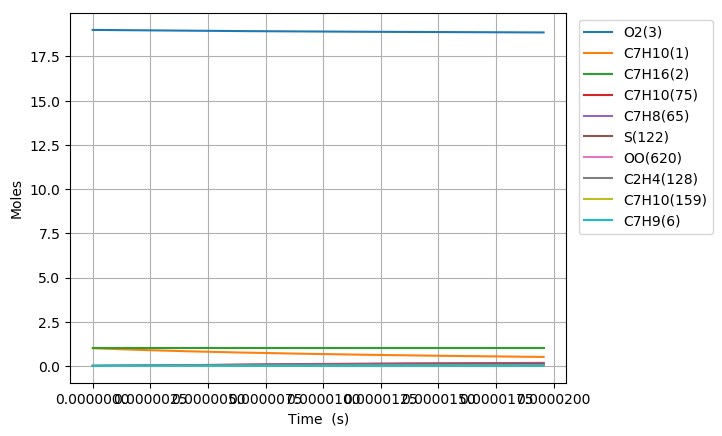

The file beside this chart, header and first rows:
Time (s), Volume (m^3), N2, Ar, He, Ne, C7H10(1), C7H16(2), O2(3), C7H10(22), C7H9(6), C7H11(35), S(81), C7H9O2(80), C7H10(19), C7H10(166), C7H10(20), C7H10(159), C7H9O2(79), S(95), C7H10(75), S(258), C7H11(73), C5H7(209)
0.0, 0.6279, 154.0, 0.0, 0.0, 0.0, 1.0, 1.0, 19.0, 0.0, 0.0, 0.0, 0.0, 0.0, 0.0, 0.0, 0.0, 0.0, 0.0, 0.0, 0.0, 0.0, 0.0, 0.0
1.2414694899503519e-20, 0.6279, 154.0, 0.0, 0.0, 0.0, 1, 1.0, 19.0, 7.8310171745693671e-17, 2.3538671762131819e-16, 2.3538664719284441e-16, 8.1242381542217967e-27, 8.1238299755303463e-27, 2.3531605268049159e-17, 1.8649623258194502e-25, 4.1529716118300786e-21, 1.8243445043666823e-25, 5.8775646808337195e-27, 1.3339516051433928e-38, 3.6988323912765821e-30, 1.9298680121539402e-38, 6.4822155660011445e-31, 1.4415154396106842e-41
3.476114571860985e-20, 0.6279, 154.0, 0.0, 0.0, 0.0, 1, 1.0, 19.0, 2.1926848088794039e-16, 6.5908280929432688e-16, 6.5908261211363789e-16, 4.9070398447623793e-26, 4.9065538590445081e-26, 6.588849352700026e-17, 1.1264372273404141e-24, 1.1628320380383324e-20, 1.1019040635630924e-24, 3.5500490483168094e-26, 1.5835821705958833e-37, 2.2340947641576251e-29, 2.2907491740859443e-37, 3.915258201648953e-30, 1.7113671297771291e-40
7.945404735682252e-20, 0.6279, 154.0, 0.0, 0.0, 0.0, 1, 1.0, 19.0, 5.0118509917242669e-16, 1.5064749924589085e-15, 1.5064745418499196e-15, 2.3625284546663193e-25, 2.3620506224694876e-25, 1.5060226515075327e-16, 5.4233101816649597e-24, 2.6579017386526244e-20, 5.3051935625825618e-24, 1.7091957808263355e-25, 1.554589978198987e-36, 1.0756204591230966e-28, 2.2482451847167659e-36, 1.8850282862695275e-29, 1.680230396011321e-39
1.6883985063324786e-19, 0.6279, 154.0, 0.0, 0.0, 0.0, 1, 1.0, 19.0, 1.0650183357413699e-15, 3.2012593580624791e-15, 3.2012584009012619e-15, 1.0317782449854123e-24, 1.0313553733314278e-24, 3.2002978882166469e-16, 2.3685018832454501e-23, 5.6480409274957937e-20, 2.3169172558927587e-23, 7.4645068516048424e-25, 1.3746964453282689e-35, 4.6975171342334382e-28, 1.987079703179485e-35, 8.2324137654775352e-29, 1.486144756783357e-38
3.476114571860985e-19, 0.6279, 154.0, 0.0, 0.0, 0.0, 1, 1.0, 19.0, 2.1926848088791394e-15, 6.5908280863684798e-15, 6.5908261173190599e-15, 4.3074710639616437e-24, 4.3039166462655418e-24, 6.5888475785712729e-16, 9.8880278165877607e-23, 1.1628318455640608e-19, 9.672672180276095e-23, 3.116284530030338e-24, 1.1549759107553548e-34, 1.961120931436208e-27, 1.6677964291215115e-34, 3.4368706900842811e-28, 1.2491942141998064e-37
7.0515467029179985e-19, 0.6279, 154.0, 0.0, 0.0, 0.0, 1, 1.0, 19.0, 4.4480177551542101e-15, 1.3369965531385692e-14, 1.3369961543415108e-14, 1.759742476579426e-23, 1.7568300798480107e-23, 1.3365943827027569e-15, 4.0395809346639067e-22, 2.3588870113765069e-19, 3.9516011535838458e-22, 1.2731037968224122e-23, 9.460358523197552e-34, 8.0118188923297403e-27, 1.3633371296947107e-33, 1.4040738179100464e-27, 1.0241648885988603e-36
1.4202410965032026e-18, 0.6279, 154.0, 0.0, 0.0, 0.0, 1, 1.0, 19.0, 8.9586836477024797e-15, 2.6928240375118989e-14, 2.6928232368649012e-14, 7.1131604297992643e-23, 7.0896094698913183e-23, 2.6920123794939888e-15, 1.6328623386529391e-21, 4.7509959837361087e-19, 1.597299523249046e-21, 5.1460881643361909e-23, 7.6469774908136301e-33, 3.2385052856895502e-26, 1.0976048589965334e-32, 5.6754908534212761e-27, 8.2939527788870456e-36
2.850413948926008e-18, 0.6279, 154.0, 0.0, 0.0, 0.0, 1, 1.0, 19.0, 1.7980015432791528e-14, 5.4044789878001669e-14, 5.4044773911284073e-14, 2.8601705086076387e-22, 2.8412723151923014e-22, 5.4028433614856131e-15, 6.5656607117834203e-21, 9.5352084914003249e-19, 6.4226643462169925e-21, 2.06921866630553e-22, 6.132111131752665e-32, 1.3021887250472279e-25, 8.7322203489065133e-32, 2.2820899018721642e-26, 6.6756947191561776e-35
5.710759653771619e-18, 0.6279, 154.0, 0.0, 0.0, 0.0, 1, 1.0, 19.0, 3.6022679002939666e-14, 1.0827788815033907e-13, 1.0827785656522319e-13, 1.1470562858559617e-21, 1.1319844211558902e-21, 1.0824485279179623e-14, 2.6331180384531644e-20, 1.9103611758558255e-18, 2.5757702213583513e-20, 8.2984863072624752e-22, 4.8843672681573148e-31, 5.2223591507354058e-25, 6.8483432678589922e-31, 9.1522011274001459e-26, 5.3568245355825001e-34
1.143145106346284e-17, 0.6279, 154.0, 0.0, 0.0, 0.0, 1, 1.0, 19.0, 7.2108006143116143e-14, 2.1674408179966992e-13, 2.167440201477775e-13, 4.5942080583688566e-21, 4.4749137620409523e-21, 2.166768893000364e-14, 1.0546161860180435e-19, 3.8240331300587516e-18, 1.0316472437763051e-19, 3.3237181645826267e-21, 3.8565507672915339e-30, 2.0916675847681323e-24, 5.2487279834240514e-30, 3.665654158638173e-25, 4.2919782252958269e-33
2.2872833882845283e-17, 0.6279, 154.0, 0.0, 0.0, 0.0, 1, 1.0, 19.0, 1.442786604229898e-13, 4.3367645781023843e-13, 4.3367634041159092e-13, 1.8388804294360117e-20, 1.7456374969736669e-20, 4.3353775498139258e-14, 4.221177478847199e-19, 7.651342241866328e-18, 4.1292426280560425e-19, 1.3303495897187079e-20, 3.0002403764076843e-29, 8.3721210383383479e-24, 3.8651414035472343e-29, 1.4672169164047976e-24, 3.4361921431275252e-32
4.575559952161017e-17, 0.6279, 154.0, 0.0, 0.0, 0.0, 1, 1.0, 19.0, 2.8861996898082006e-13, 8.6754116682532593e-13, 8.6754095333404082e-13, 7.3579163384753565e-20, 6.6455586964321427e-20, 8.6724665738308459e-14, 1.6889922772884921e-18, 1.53058212816192e-17, 1.6522069836643285e-18, 5.3231003283276221e-20, 2.2722068513114911e-28, 3.3499386671870426e-23, 2.6631305304756543e-28, 5.8707784512867993e-24, 2.7499978135796444e-31
9.152113079913994e-17, 0.6279, 154.0, 0.0, 0.0, 0.0, 1, 1.0, 19.0, 5.7730258608881216e-13, 1.7352704273053176e-12, 1.7352700687582659e-12, 2.9436451497418953e-19, 2.4212677508473764e-19, 1.7346131493780184e-13, 6.7568405038723814e-18, 3.0614222645921682e-17, 6.6096803508946861e-18, 2.1295620540617889e-19, 1.641065074959212e-27, 1.3401933983863917e-22, 1.6633056850695927e-27, 2.3486933803089077e-23, 2.2004157038453591e-30
1.8305219335419948e-16, 0.6279, 154.0, 0.0, 0.0, 0.0, 1, 1.0, 19.0, 1.1546678202741228e-12, 3.4707284024246768e-12, 3.4707278579242776e-12, 1.177553488357017e-18, 8.19813040024634e-19, 3.4691409064162547e-13, 2.702773444542785e-17, 6.1228798675668736e-17, 2.6439085722216925e-17, 8.5187441384368899e-19, 1.0974836031620461e-26, 5.3612083947906901e-22, 9.2096719575873817e-27, 9.3955358809566724e-23, 1.760499120687095e-29
3.6611431846431857e-16, 0.6279, 154.0, 0.0, 0.0, 0.0, 1, 1.0, 19.0, 2.3093982885220496e-12, 6.9416425560296545e-12, 6.9416416695286365e-12, 4.7104024176822354e-18, 2.4939357776537603e-18, 6.937375706897621e-13, 1.0810072108998145e-16, 1.2244904523518372e-16, 1.0574634871098877e-16, 3.4074786423357426e-18, 6.5907915711076333e-26, 2.1445695471062478e-21, 4.5363915438943347e-26, 3.7583654743201635e-22, 1.4084652170052255e-28
7.322385686845568e-16, 0.6279, 154.0, 0.0, 0.0, 0.0, 1, 1.0, 19.0, 4.6188592245271257e-12, 1.3883464919401043e-11, 1.3883462225843403e-11, 1.8841967473166913e-17, 6.6753118612052537e-18, 1.387056400643625e-12, 4.3229479618495023e-16, 2.4485392671490365e-16, 4.2287966076891992e-16, 1.3628932166531036e-17, 3.5015940509014845e-25, 8.5784450519388454e-21, 2.0436358318997303e-25, 1.5033753303027752e-21, 1.1267974130902766e-27
1.098362818904795e-15, 0.6279, 154.0, 0.0, 0.0, 0.0, 1, 1.0, 19.0, 6.9283201600414235e-12, 2.0825281838382322e-11, 2.0825275715280918e-11, 4.0039383010949701e-17, 1.1191195770944999e-17, 2.080047255677249e-12, 9.1846031612565687e-16, 3.6722320691290624e-16, 8.9845677149274847e-16, 2.8959805081341055e-17, 8.192910008971799e-25, 1.8229294134057381e-20, 4.5040844773263447e-25, 3.1946895699972151e-21, 3.2219535213512173e-27
1.4644870691250333e-15, 0.6279, 154.0, 0.0, 0.0, 0.0, 1, 1.0, 19.0, 9.2377810950649456e-12, 2.7767093514000717e-11, 2.7767082137857895e-11, 6.8302632323272837e-17, 1.5841385687038652e-17, 2.7727102909393762e-12, 1.5665206602146013e-15, 4.8955689618377195e-16, 1.5324027289408285e-15, 4.9399271991252084e-17, 1.4770586015264136e-24, 3.1097112374711078e-20, 7.8353953235660761e-25, 5.449778317717011e-21, 6.7960513073720177e-27
2.19673556956551e-15, 0.6279, 154.0, 0.0, 0.0, 0.0, 1, 1.0, 19.0, 1.3856702963960167e-11, 4.1650704772024493e-11, 4.1650678397574632e-11, 1.4141215839489231e-16, 2.5246894494705574e-17, 4.1572674695207082e-12, 3.2423610502184398e-15, 7.341407771070808e-16, 3.1717442659809069e-15, 1.0226520346145889e-16, 3.238775360534489e-24, 6.4382764937832308e-20, 1.6541639451337117e-24, 1.1283097123509247e-20, 1.8562166417786122e-26
2.9289840700059864e-15, 0.6279, 154.0, 0.0, 0.0, 0.0, 1, 1.0, 19.0, 1.8475624831050623e-11, 5.5534297174461619e-11, 5.5534248670063482e-11, 2.4050513656629326e-16, 3.4727019693653059e-17, 5.540620425654672e-12, 5.5129104794377991e-15, 9.7859386347038321e-16, 5.3928424167563616e-15, 1.7391040297600013e-16, 5.7009444008061757e-24, 1.0949832414394827e-19, 2.8449539017715806e-24, 1.9189607987744628e-20, 3.8838299778632591e-26
3.661232570446463e-15, 0.6279, 154.0, 0.0, 0.0, 0.0, 1, 1.0, 19.0, 2.3094546696207408e-11, 6.941786945134952e-11, 6.9417791099205531e-11, 3.6743741604950019e-16, 4.4215739452634911e-17, 6.9226841788471723e-12, 8.4201368318632809e-15, 1.2229068819493005e-15, 8.2367510285575026e-15, 2.6567073336192274e-16, 8.9145180178982342e-24, 1.6728875420360294e-19, 4.3786842701459962e-24, 2.9317389715626111e-20, 7.0703666544949558e-26
5.125729571327416e-15, 0.6279, 154.0, 0.0, 0.0, 0.0, 1, 1.0, 19.0, 3.2332390420598494e-11, 9.7184952438320638e-11, 9.7184790679248685e-11, 7.065678254106984e-16, 6.3182834564268432e-17, 9.6828701023148132e-12, 1.6181152644412643e-14, 1.7111043851536572e-15, 1.5828736319743473e-14, 5.1076295729459078e-16, 1.7643404296262091e-23, 3.2169019153465126e-19, 8.4958731651045433e-24, 5.6376250110661537e-20, 1.8667837217320863e-25
6.590226572208369e-15, 0.6279, 154.0, 0.0, 0.0, 0.0, 1, 1.0, 19.0, 4.1570234137135906e-11, 1.2495195380782947e-10, 1.2495167717438828e-10, 1.1587667075570777e-15, 8.2144942591152212e-17, 1.2437835483982648e-11, 2.652034942694498e-14, 2.1987340407773516e-15, 2.5942751262123406e-14, 8.3747022319977537e-16, 2.9424447248654656e-23, 5.2757055862726747e-19, 1.4004508945357327e-23, 9.2456773085949225e-20, 3.8703044416159069e-25
9.519220573970274e-15, 0.6279, 154.0, 0.0, 0.0, 0.0, 1, 1.0, 19.0, 6.0045921546653028e-11, 1.8048571198803628e-10, 1.8048511096314532e-10, 2.4023167088508057e-15, 1.200668563534767e-16, 1.7932157678732012e-11, 5.4907083626994496e-14, 3.1722934523305703e-15, 5.371123849635882e-14, 1.7354236493293541e-15, 6.2141376226696356e-23, 1.0937449465878128e-18, 2.9190900132892697e-23, 1.9167869026731887e-19, 1.1629090543300742e-24
1.244821457573218e-14, 0.6279, 154.0, 0.0, 0.0, 0.0, 1, 1.0, 19, 7.8521608924759854e-11, 2.3601914436798489e-10, 2.3601809248890788e-10, 4.0980639913827716e-15, 1.5798822950671961e-16, 2.3405720847195967e-11, 9.3545728177164239e-14, 4.1435898423607412e-15, 9.1508355290148423e-14, 2.9591482490224245e-15, 1.0706458405817393e-22, 1.8658027265113888e-18, 4.9931332110232423e-23, 3.2698144525707337e-19, 2.5652188208044369e-24
1.830620257925599e-14, 0.6279, 154.0, 0.0, 0.0, 0.0, 1, 1.0, 19, 1.1547298358674428e-10, 3.4708503391636677e-10, 3.4708269881689995e-10, 8.8460849551692015e-15, 2.3383078577236242e-16, 3.4290975893189748e-11, 2.0137834867873869e-13, 6.0794208425969991e-15, 1.969924424993172e-13, 6.3817202806182364e-15, 2.3352805649595985e-22, 4.0275473554953534e-18, 1.0803696960047741e-22, 7.0582526446750787e-19, 8.2287911729833502e-24
2.4164190582779802e-14, 0.6279, 154.0, 0.0, 0.0, 0.0, 1, 1.0, 19, 1.5242435812308969e-10, 4.5814962541992118e-10, 4.5814549622579161e-10, 1.5402762175831341e-14, 3.0967249310992063e-16, 4.5094150249388887e-11, 3.4974677568899036e-13, 8.0062640281685625e-15, 3.4212948935442699e-13, 1.1102219491713211e-14, 4.0881304712648964e-22, 7.0127856359374483e-18, 1.8827084028673074e-22, 1.2289842389537727e-18, 1.8713812302996939e-23
3.0022178586303614e-14, 0.6279, 154.0, 0.0, 0.0, 0.0, 1, 1.0, 19, 1.8937573253379636e-10, 5.692129220986749e-10, 5.6920648478366735e-10, 2.3768027572636619e-14, 3.8551331601553922e-16, 5.5815838488162437e-11, 5.3835737776237222e-13, 9.9241594953068843e-15, 5.2663225953826623e-13, 1.7117425892142163e-14, 6.3291771861566568e-22, 1.0821499563743714e-17, 2.9057804687247215e-22, 1.8964544479258647e-18, 3.5475109579293466e-23
3.5880166589827426e-14, 0.6279, 154.0, 0.0, 0.0, 0.0, 1, 1.0, 19, 2.2632710681886432e-10, 6.8027492725132143e-10, 6.802656645588289e-10, 3.3941812847358754e-14, 4.6135325614028e-16, 6.6456647101795863e-11, 7.6691063676490419e-13, 1.1833148249507938e-14, 7.5020775825396611e-13, 2.4424040788105003e-14, 9.0584022735574523e-22, 1.5453671444111723e-17, 4.1490235025060242e-22, 2.7082319944164172e-18, 6.0007058715015634e-23
4.759614259687505e-14, 0.6279, 154.0, 0.0, 0.0, 0.0, 1, 1.0, 19, 3.0022985501208473e-10, 9.0239507513216329e-10, 9.0237859801115217e-10, 5.9714692900984842e-14, 6.1303049830641211e-16, 8.7497844676287635e-11, 1.3427491554329075e-12, 1.5624556273214008e-14, 1.3135048407715795e-12, 4.2899342190302253e-14, 1.5981320047532456e-21, 2.7188325052637407e-17, 7.2939503713840464e-22, 4.764694884246441e-18, 1.3790939075748874e-22
5.931211860392268e-14, 0.6279, 154.0, 0.0, 0.0, 0.0, 1, 1.0, 19, 3.7413260270275142e-10, 1.124510095308626e-09, 1.1244842971239184e-09, 9.2720861207394673e-14, 7.6470423844590399e-16, 1.0822251974857144e-10, 2.0749033058973061e-12, 1.9380812994180296e-14, 2.0297130893714287e-12, 6.650187750844013e-14, 2.4856737724845866e-21, 4.2216608284017502e-17, 1.1313014322330956e-21, 7.3983421530882636e-18, 2.6437515719864423e-22
7.10280946109703e-14, 0.6279, 154.0, 0.0, 0.0, 0.0, 1, 1.0, 19, 4.4803534989086505e-10, 1.3466200152760749e-09, 1.3465827624660196e-09, 1.3295974890314251e-13, 9.1637449648875814e-16, 1.2863563171000621e-10, 2.9609238770450939e-12, 2.3102257505998184e-14, 2.8964366353860384e-12, 9.5204151367187808e-14, 3.5684501750290384e-21, 6.0538376912965277e-17, 1.6201527695771175e-21, 1.0609141485384966e-17, 4.5198543379707836e-22
8.274407061801793e-14, 0.6279, 154.0, 0.0, 0.0, 0.0, 1, 1.0, 19, 5.2193809657642618e-10, 1.5687248621238742e-09, 1.5686739946007499e-09, 1.804307927231262e-13, 1.0680412885337855e-15, 1.4874200902483288e-10, 3.99842631653473e-12, 2.6789222256794116e-14, 3.9113428606875893e-12, 1.2897907439538564e-13, 4.8464460081142608e-21, 8.2153489429298469e-17, 2.1954872051382383e-21, 1.4397060899303093e-17, 7.1321074774221798e-22
9.446004662506555e-14, 0.6279, 154.0, 0.0, 0.0, 0.0, 1, 1.0, 19, 5.9584084275943523e-10, 1.790824662067464e-09, 1.7907579940765041e-09, 2.3513344430029942e-13, 1.2197046362291e-15, 1.6854626668523177e-10, 5.1851314958770873e-12, 3.0442027319647539e-14, 5.0722022749282484e-12, 1.6780043114010844e-13, 6.3196464693786232e-21, 1.0706180928531538e-16, 2.8568577942304473e-21, 1.876206926484622e-17, 1.0601956799029047e-21
1.0617602263211318e-13, 0.6279, 154.0, 0.0, 0.0, 0.0, 1, 1.0, 19, 6.6974358843989277e-10, 2.0129194406752562e-09, 2.0128347614317091e-09, 2.9706716523493067e-13, 1.3713645525074524e-15, 1.8805285034218463e-10, 6.5188439162698279e-12, 3.4060983265886384e-14, 6.3768671960392598e-12, 2.1164265318500456e-13, 7.9880370258422408e-21, 1.3526320353349386e-16, 3.6038286234308989e-21, 2.3704136015636293e-17, 1.5048602197830374e-21
1.2244771215184318e-13, 0.6279, 154.0, 0.0, 0.0, 0.0, 1, 1.0, 19, 7.7238313992731378e-10, 2.3213666630054369e-09, 2.3212532542174414e-09, 3.9507796598592803e-13, 1.5819912045037563e-15, 2.146590351921491e-10, 8.6109118723422578e-12, 3.9031590446746732e-14, 8.42337109996761e-12, 2.8081342293376715e-13, 1.0628942471403867e-20, 1.7989313628755915e-16, 4.7824324880663485e-21, 3.1525113895333277e-17, 2.3070664646561212e-21
1.3871940167157318e-13, 0.6279, 154.0, 0.0, 0.0, 0.0, 1, 1.0, 19, 8.7502269044536845e-10, 2.6298043181562706e-09, 2.6296577995217977e-09, 5.07034220601589e-13, 1.7926113278596404e-15, 2.4071136319301487e-10, 1.0976503771491267e-11, 4.3938337079306891e-14, 1.0737441750988073e-11, 3.5955046444002407e-13, 1.3646281101357094e-20, 2.3087444559189262e-16, 6.1241307817344989e-21, 4.0459033576258603e-17, 3.3532849407319347e-21
1.5499109119130318e-13, 0.6279, 154.0, 0.0, 0.0, 0.0, 1, 1.0, 19, 9.7766223999405812e-10, 2.9382324749131651e-09, 2.9380483988163121e-09, 6.3293445762368402e-13, 2.0032249614760796e-15, 2.6622144223401568e-10, 1.3609887020894017e-11, 4.8782048341791088e-14, 1.3313471408936982e-11, 4.4778499227869544e-13, 1.7040013196575728e-20, 2.8820677552629974e-16, 7.6277507884690296e-21, 5.0505811518673152e-17, 4.676081415706172e-21
1.7126278071103317e-13, 0.6279, 154.0, 0.0, 0.0, 0.0, 1, 1.0, 19, 1.0803017885733845e-09, 3.246651201155126e-09, 3.2464250535647998e-09, 7.7277721330920193e-13, 2.2138321463712772e-15, 2.9120054274175835e-10, 1.6505495684713648e-11, 5.3563533093898532e-14, 1.614601536094093e-11, 5.4544912742491365e-13, 2.0810099246090193e-20, 3.5188977603754647e-16, 9.2921352454319077e-21, 6.1665364633438199e-17, 6.3078575015976951e-21
1.8753447023076317e-13, 0.6279, 154.0, 0.0, 0.0, 0.0, 1, 1.0, 19, 1.1829413361833481e-09, 3.5550605645582809e-09, 3.5547877652362533e-09, 9.2656101873965078e-13, 2.4244329442024302e-15, 3.1565976162341029e-10, 1.9657849520237309e-11, 5.8283593588013696e-14, 1.9229712720902276e-11, 6.5247519371396758e-13, 2.4956499598392057e-20, 4.2192309886277905e-16, 1.1116130348327798e-20, 7.3937609538971073e-17, 8.2811265849997617e-21
2.0380615975049317e-13, 0.6279, 154.0, 0.0, 0.0, 0.0, 1, 1.0, 19, 1.2855808828239504e-09, 3.8634606319038765e-09, 3.8631365352917701e-09, 1.0942844128903955e-12, 2.6350274045654424e-15, 3.3960987622721089e-10, 2.3061626099939865e-11, 6.2943016278409556e-14, 2.255935698078477e-11, 7.6879640986856375e-13, 2.947917481550449e-20, 4.9830640142619234e-16, 1.3098597549709314e-20, 8.7322463311569716e-17, 1.0628231744000484e-20
2.2007784927022316e-13, 0.6279, 154.0, 0.0, 0.0, 0.0, 1, 1.0, 19, 1.3882204284951929e-09, 4.1718514698188635e-09, 4.1714713651983737e-09, 1.2759459288118075e-12, 2.8456155483749452e-15, 3.6306151017006424e-10, 2.6711578917002495e-11, 6.7542581865957712e-14, 2.6129815899747983e-11, 8.9434614894232107e-13, 3.4378085300674534e-20, 5.8103934261596028e-16, 1.5238400933301987e-20, 1.0181984269101896e-16, 1.3381643364219117e-20
2.3634953878995316e-13, 0.6279, 154.0, 0.0, 0.0, 0.0, 1, 1.0, 19, 1.4908599731970767e-09, 4.480233144158693e-09, 4.4797922564183907e-09, 1.4715441042494935e-12, 3.0561974321975526e-15, 3.8602498892899247e-10, 3.060260870193029e-11, 7.2083056662508233e-14, 2.9936101267529055e-11, 1.0290585554441799e-12, 3.9653191582435894e-20, 6.7012158634879353e-16, 1.753441773529701e-20, 1.1742966469169687e-16, 1.6573730777929295e-20
2.5262122830968316e-13, 0.6279, 154.0, 0.0, 0.0, 0.0, 1, 1.0, 19, 1.593499516929603e-09, 4.7886057204358088e-09, 4.7880992104159573e-09, 1.6810774751397803e-12, 3.2667731080744843e-15, 4.0851045856170119e-10, 3.4729704792025491e-11, 7.6565199069305781e-14, 3.3973311550855861e-11, 1.1728681169043134e-12, 4.5304454140645449e-20, 7.6555279902669639e-16, 1.9985531040021043e-20, 1.3415184622829499e-16, 2.0236902821164146e-20
2.6889291782941315e-13, 0.6279, 154.0, 0.0, 0.0, 0.0, 1, 1.0, 19, 1.6961390596927726e-09, 5.0969692637805447e-09, 5.0963922286551617e-09, 1.9045445774680393e-12, 3.477342615292137e-15, 4.3052789129307228e-10, 3.9087942372480243e-11, 8.0989759500302216e-14, 3.823662919462723e-11, 1.3257097029673227e-12, 5.1331833456992447e-20, 8.6733264968377461e-16, 2.2590630446432284e-20, 1.5198630422192981e-16, 2.4403567626273553e-20
2.8516460734914315e-13, 0.6279, 154.0, 0.0, 0.0, 0.0, 1, 1.0, 19, 1.7987786014865865e-09, 5.4053238388401954e-09, 5.4046713126001773e-09, 2.1419439471329152e-12, 3.6879059947563583e-15, 4.5208704100856905e-10, 4.3672504456099422e-11, 8.5357478276055375e-14, 4.2721342122929794e-11, 1.4875186663187031e-12, 5.7735290010751613e-20, 9.754608106783357e-16, 2.5348613788805722e-20, 1.7093295559324335e-16, 2.9106135652406993e-20
3.0143629686887315e-13, 0.6279, 154.0, 0.0, 0.0, 0.0, 1, 1.0, 19, 1.9014181423110465e-09, 5.7136695097911554e-09, 5.7129364637148945e-09, 2.3932741203164128e-12, 3.8984632943405991e-15, 4.7319745584925425e-10, 4.8478675663210934e-11, 8.9669086072055059e-14, 4.7422837654418234e-11, 1.6582308305388306e-12, 6.4514784288546539e-20, 1.0899369575755414e-15, 2.8258386929656894e-20, 1.9099171728326538e-16, 3.4377011671047938e-20
3.3397967590833314e-13, 0.6279, 154.0, 0.0, 0.0, 0.0, 1, 1.0, 19, 2.1066972210519072e-09, 6.3303343939111882e-09, 6.3294249733082405e-09, 2.9377210227202671e-12, 4.3195598282343009e-15, 5.1410934298685805e-10, 5.873744345148416e-11, 9.8126847341686632e-14, 5.7458175315695905e-11, 2.0261102173002134e-12, 7.9201727983694399e-20, 1.3379319260149517e-15, 3.4528962906238728e-20, 2.3444523944532292e-16, 4.6753292673669057e-20
3.6652305494779313e-13, 0.6279, 154.0, 0.0, 0.0, 0.0, 1, 1.0, 19, 2.3119762959153641e-09, 6.9469644203515617e-09, 6.945857769142679e-09, 3.5378735777755644e-12, 4.7406325569357394e-15, 5.5333599974919278e-10, 6.9828467535755441e-11, 1.0636870157312406e-13, 6.8307643206095653e-11, 2.4288436521513898e-12, 9.5392348535187358e-20, 1.6113150219017222e-15, 4.1393762130580407e-20, 2.8234620652355185e-16, 6.1791579570013586e-20
3.9906643398725313e-13, 0.6279, 154.0, 0.0, 0.0, 0.0, 1, 1.0, 19, 2.5172553669014239e-09, 7.5635600857384727e-09, 7.5622348629227215e-09, 4.1937200815459997e-12, 5.1616818143794319e-15, 5.9094671412981671e-10, 8.1717529821194221e-11, 1.1440015447738225e-13, 7.9937768481716955e-11, 2.8659345087170634e-12, 1.1308633001587485e-19, 1.9100837632272929e-15, 4.8844317668313773e-20, 3.3469395456578912e-16, 7.9750985753237225e-20
4.316098130267131e-13, 0.6279, 154.0, 0.0, 0.0, 0.0, 1, 1.0, 19, 2.7225344340100936e-09, 8.1801218797020683e-09, 8.1785562663506227e-09, 4.9052488323506804e-12, 5.5827079428735622e-15, 6.2700796481631619e-10, 9.4371799597612238e-11, 1.22226573074873e-13, 9.2316435466841404e-11, 3.3368931566612133e-12, 1.3228335655905649e-19, 2.2342357147137013e-15, 5.6872281859857623e-20, 3.9148781980361295e-16, 1.0089058479848859e-19
4.641531920661731e-13, 0.6279, 154.0, 0.0, 0.0, 0.0, 1, 1.0, 19, 2.9278134972413819e-09, 8.7966502851843287e-09, 8.794821991126524e-09, 5.6724481306177772e-12, 6.0037112628856939e-15, 6.6158362768487568e-10, 1.0775973156146675e-10, 1.2985319349676371e-13, 1.0541278589695976e-10, 3.8412366538340682e-12, 1.5298311235545044e-19, 2.5837684854294595e-15, 6.5469421071863125e-20, 4.5272713863919007e-16, 1.2546941393967441e-19
4.966965711056331e-13, 0.6279, 154.0, 0.0, 0.0, 0.0, 1, 1.0, 19, 3.1330925565952955e-09, 9.4131457783371984e-09, 9.411032048948111e-09, 6.4953062792197456e-12, 6.4246921221879407e-15, 6.9473498848336149e-10, 1.2185105955227951e-10, 1.3728512016046267e-13, 1.1919721279160821e-10, 4.3784888480806877e-12, 1.7518528166087691e-19, 2.9586797292432262e-15, 7.4627617432935705e-20, 5.1841124766373296e-16, 1.5374646732323941e-19
5.617833291845532e-13, 0.6279, 154.0, 0.0, 0.0, 0.0, 1, 1.0, 19, 3.5436506636710237e-09, 1.0646039897624563e-08, 1.0643285210505564e-08, 8.3079523524991329e-12, 7.2665876592878172e-15, 7.5699720669025862e-10, 1.5202913074677958e-10, 1.5158464835122909e-13, 1.4871802279524274e-10, 5.5498493573842872e-12, 2.2409559819348661e-19, 3.7846284781902785e-15, 9.4595300660137667e-20, 6.6311118365880632e-16, 2.2243098295197392e-19
6.101235417033324e-13, 0.6279, 154.0, 0.0, 0.0, 0.0, 1, 1.0, 19, 3.848573908887906e-09, 1.1561633802394005e-08, 1.1558340868034702e-08, 9.7982067515969835e-12, 7.8918111892417774e-15, 7.999651935042373e-10, 1.76059599228379e-10, 1.6173647008385434e-13, 1.7222512137678289e-10, 6.5016246025084908e-12, 2.6430837716084382e-19, 4.4637430200367945e-15, 1.1081999795534447e-19, 7.8208149530116807e-16, 2.8491224722960641e-19
6.584637542221115e-13, 0.6279, 154.0, 0.0, 0.0, 0.0, 1, 1.0, 19, 4.1534971455496613e-09, 1.2477159616025327e-08, 1.2473273815553864e-08, 1.1411153285329093e-11, 8.516988245215736e-15, 8.4033049116907664e-10, 2.0137541385589677e-10, 1.715057329743419e-13, 1.9698957200503416e-10, 7.5214829695517047e-12, 3.0783301613665011e-19, 5.1988315835455912e-15, 1.2820543771926357e-19, 9.1085240262975575e-16, 3.581154087469763e-19
7.068039667408907e-13, 0.6279, 154.0, 0.0, 0.0, 0.0, 1, 1.0, 19, 4.4584203736563068e-09, 1.3392618775245322e-08, 1.3388084091354954e-08, 1.3146753663617609e-11, 9.1421197578471714e-15, 8.782506507116014e-10, 2.2789876755627974e-10, 1.809068499415512e-13, 2.2293526220139209e-10, 8.6079877312149899e-12, 3.5466848154855031e-19, 5.9898872799656093e-15, 1.4672712532907785e-19, 1.0494217348081081e-15, 4.4288850592879901e-19
7.551441792596699e-13, 0.6279, 154.0, 0.0, 0.0, 0.0, 1, 1.0, 19, 4.7633435932078609e-09, 1.4308012686580299e-08, 1.4302771733717965e-08, 1.5004969608293916e-11, 9.767206677888868e-15, 9.1387380332096156e-10, 2.5555650527311155e-10, 1.8995369485015761e-13, 2.4999063018557383e-10, 9.7597323606458575e-12, 4.0481374014448693e-19, 6.8369034107966135e-15, 1.6636108104641744e-19, 1.1977873218380463e-15, 5.4007937818045498e-19
8.034843917784491e-13, 0.6279, 154.0, 0.0, 0.0, 0.0, 1, 1.0, 19, 5.0682668042043383e-09, 1.5223342726765733e-08, 1.521733678091084e-08, 1.6985762853226475e-11, 1.0392250022188792e-14, 9.4733903285546571e-10, 2.8427994000293661e-10, 1.9865961584089961e-13, 2.7808848491856763e-10, 1.0975340121750101e-11, 4.5826775899481463e-19, 7.7398734640510637e-15, 1.8708383303262435e-19, 1.3559469945573982e-15, 6.5053566388346696e-19
... 874 more rows
